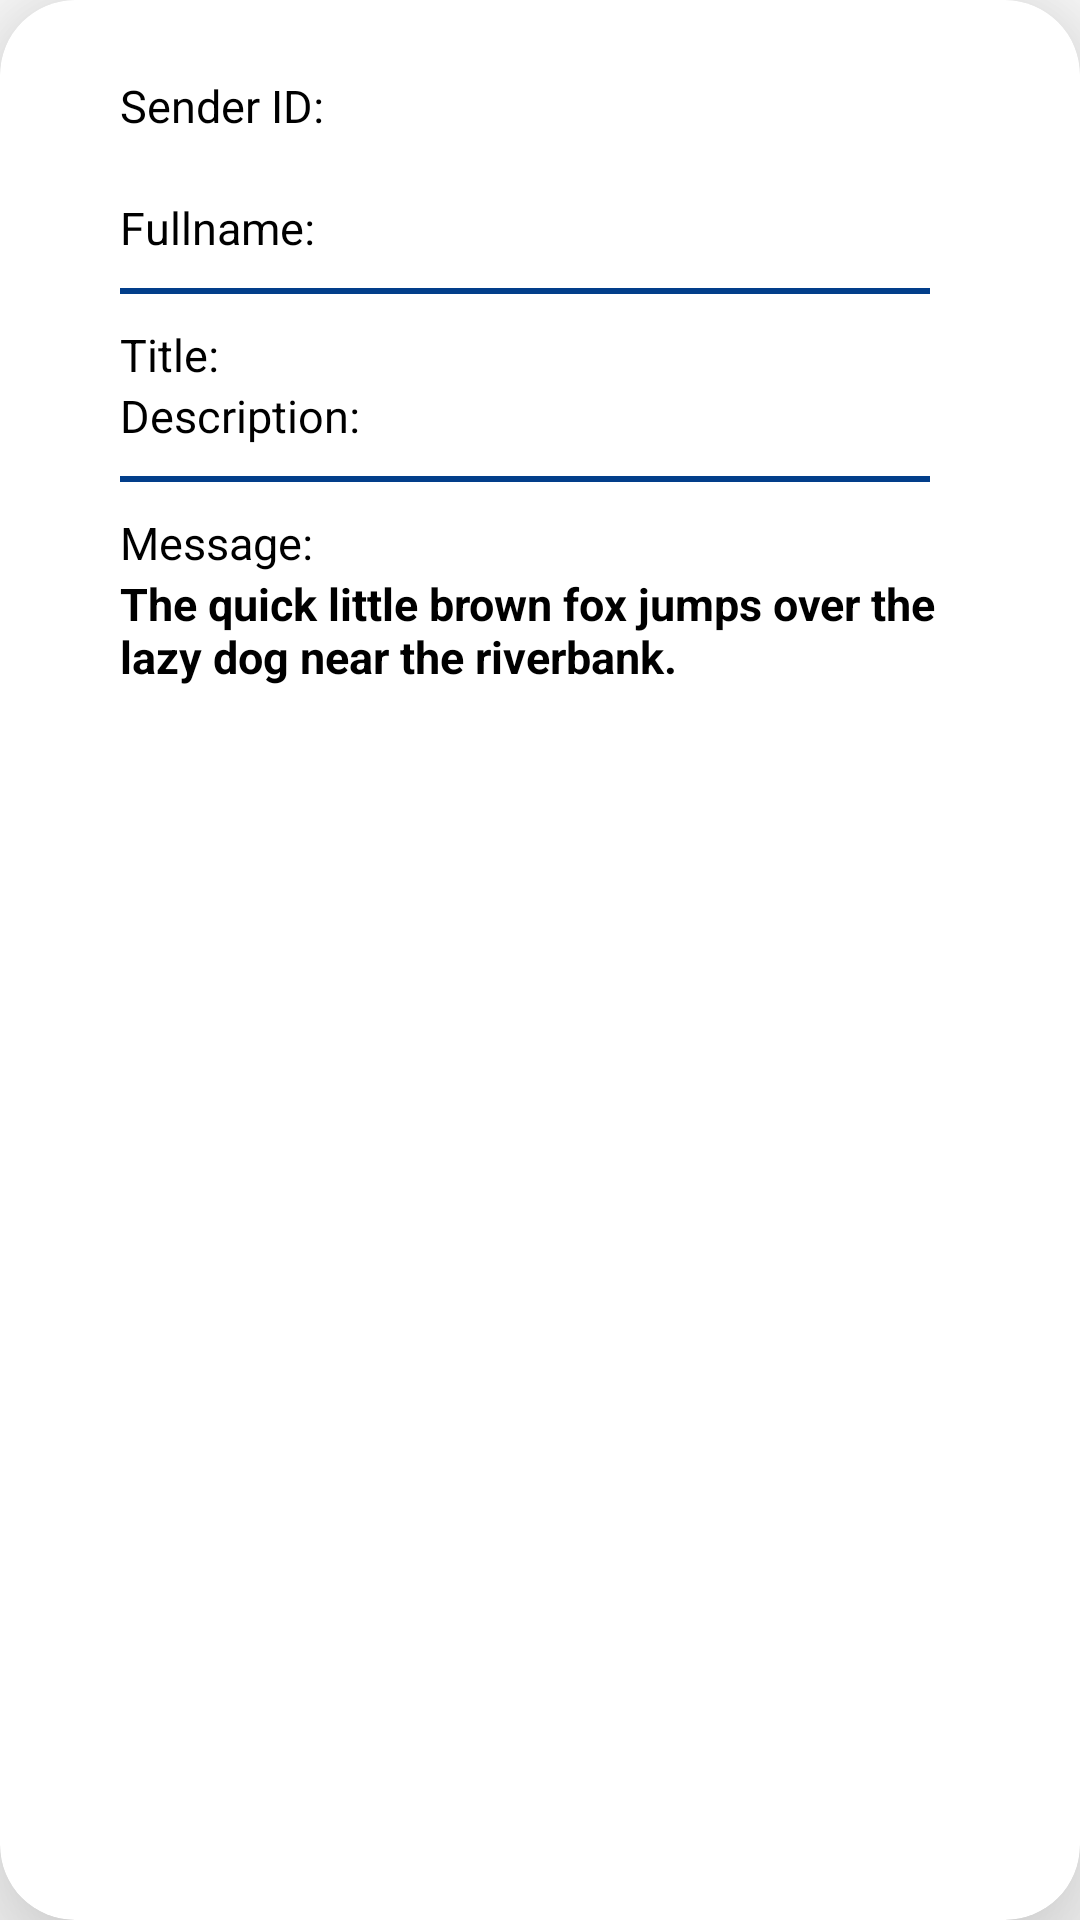

Layout XML and referenced resources for this Android screen:
<!-- AndroidManifest.xml: application theme Theme.CodeFest_CDO -->
<!-- res/layout/comment_card.xml -->
<?xml version="1.0" encoding="utf-8"?>
<androidx.cardview.widget.CardView xmlns:android="http://schemas.android.com/apk/res/android"
    android:layout_width="wrap_content"
    android:layout_height="wrap_content"
    android:layout_marginTop="20dp"
    app:cardCornerRadius="25dp"
    android:layout_marginBottom="30dp"
    xmlns:app="http://schemas.android.com/apk/res-auto"
    app:cardElevation="25dp"
    android:layout_marginHorizontal="10dp">


    <LinearLayout
        android:id="@+id/llCard"
        android:layout_width="match_parent"
        android:layout_height="match_parent"
        android:orientation="vertical">


        <LinearLayout
            android:layout_width="match_parent"
            android:layout_height="wrap_content"
            android:layout_marginHorizontal="20dp"
            android:orientation="horizontal">

            <LinearLayout
                android:layout_width="match_parent"
                android:layout_height="wrap_content"
                android:layout_marginRight="10dp"
                android:orientation="vertical">

                <LinearLayout
                    android:layout_width="match_parent"
                    android:layout_height="wrap_content"
                    android:orientation="horizontal">

                    <TextView
                        android:layout_width="wrap_content"
                        android:layout_height="wrap_content"
                        android:layout_marginLeft="20dp"
                        android:layout_marginTop="25dp"
                        android:text="Sender ID: "
                        android:textColor="@color/black"
                        android:textSize="15dp"
                        />




                </LinearLayout>

                <TextView
                    android:id="@+id/tvUserID"
                    android:layout_width="wrap_content"
                    android:layout_height="wrap_content"
                    android:textIsSelectable="true"
                    android:layout_marginHorizontal="20dp"
                    android:textColor="@color/black"
                    android:textSize="15dp"
                    android:textStyle="bold"
                    />

                <LinearLayout
                    android:layout_width="match_parent"
                    android:layout_height="wrap_content"
                    android:orientation="horizontal">

                    <TextView
                        android:layout_width="wrap_content"
                        android:layout_height="wrap_content"
                        android:layout_marginLeft="20dp"
                        android:text="Fullname: "
                        android:textColor="@color/black"
                        android:textSize="15dp"
                        />
                    <TextView
                        android:id="@+id/tvName"
                        android:layout_width="wrap_content"
                        android:layout_height="wrap_content"
                        android:text=""
                        android:textColor="@color/black"
                        android:textSize="15dp"
                        android:textStyle="bold" />

                </LinearLayout>

                <ImageView
                    android:layout_width="match_parent"
                    android:layout_height="2dp"
                    android:background="@color/blue"
                    android:layout_marginHorizontal="20dp"
                    android:layout_marginVertical="10dp"/>

                <LinearLayout
                    android:layout_width="match_parent"
                    android:layout_height="wrap_content"
                    android:orientation="horizontal">

                    <TextView
                        android:layout_width="wrap_content"
                        android:layout_height="wrap_content"
                        android:layout_marginLeft="20dp"

                        android:text="Title: "
                        android:textColor="@color/black"
                        android:textSize="15dp"
                        />
                    <TextView
                        android:id="@+id/tvTitle"
                        android:layout_width="wrap_content"
                        android:layout_height="wrap_content"
                        android:text=""
                        android:textColor="@color/black"
                        android:textSize="15dp"
                        android:textStyle="bold"
                        />




                </LinearLayout>

                <LinearLayout
                    android:layout_width="match_parent"
                    android:layout_height="wrap_content"
                    android:orientation="horizontal">

                    <TextView
                        android:layout_width="wrap_content"
                        android:layout_height="wrap_content"
                        android:layout_marginLeft="20dp"
                        android:text="Description: "
                        android:textColor="@color/black"
                        android:textSize="15dp"
                        />
                    <TextView
                        android:id="@+id/tvDescription"
                        android:layout_width="wrap_content"
                        android:layout_height="wrap_content"
                        android:text=""
                        android:textColor="@color/black"
                        android:textSize="15dp"
                        android:textStyle="bold" />

                </LinearLayout>

                <ImageView
                    android:layout_width="match_parent"
                    android:layout_height="2dp"
                    android:background="@color/blue"
                    android:layout_marginHorizontal="20dp"
                    android:layout_marginVertical="10dp"/>



                <LinearLayout
                    android:layout_width="match_parent"
                    android:layout_height="wrap_content"
                    android:orientation="vertical">

                    <TextView
                        android:layout_width="wrap_content"
                        android:layout_height="wrap_content"
                        android:layout_marginLeft="20dp"
                        android:text="Message: "
                        android:textColor="@color/black"
                        android:textSize="15dp" />


                </LinearLayout>
                <TextView
                    android:id="@+id/tvMessage"
                    android:layout_width="wrap_content"
                    android:layout_height="wrap_content"
                    android:text="The quick little brown fox jumps over the lazy dog near the riverbank."
                    android:textColor="@color/black"
                    android:textSize="15dp"
                    android:layout_marginLeft="20dp"
                    android:layout_marginBottom="20dp"
                    android:textStyle="bold" />
            </LinearLayout>


        </LinearLayout>






    </LinearLayout>

</androidx.cardview.widget.CardView>
<!-- resources referenced by this layout -->
<resources>
  <color name="black">#FF000000</color>
  <color name="blue">#023E8A</color>
  <style name="Theme.CodeFest_CDO" parent="Theme.MaterialComponents.DayNight.NoActionBar">
          
          <item name="colorPrimary">@color/blue</item>
          <item name="colorPrimaryVariant">@color/purple_700</item>
          <item name="colorOnPrimary">@color/white</item>
          
          <item name="colorSecondary">@color/teal_200</item>
          <item name="colorSecondaryVariant">@color/teal_700</item>
          <item name="colorOnSecondary">@color/black</item>
          
          <item name="android:statusBarColor">?attr/colorPrimaryVariant</item>
          
      </style>
  <color name="purple_700">#FF3700B3</color>
  <color name="white">#FFFFFFFF</color>
  <color name="teal_200">#FF03DAC5</color>
  <color name="teal_700">#FF018786</color>
</resources>
